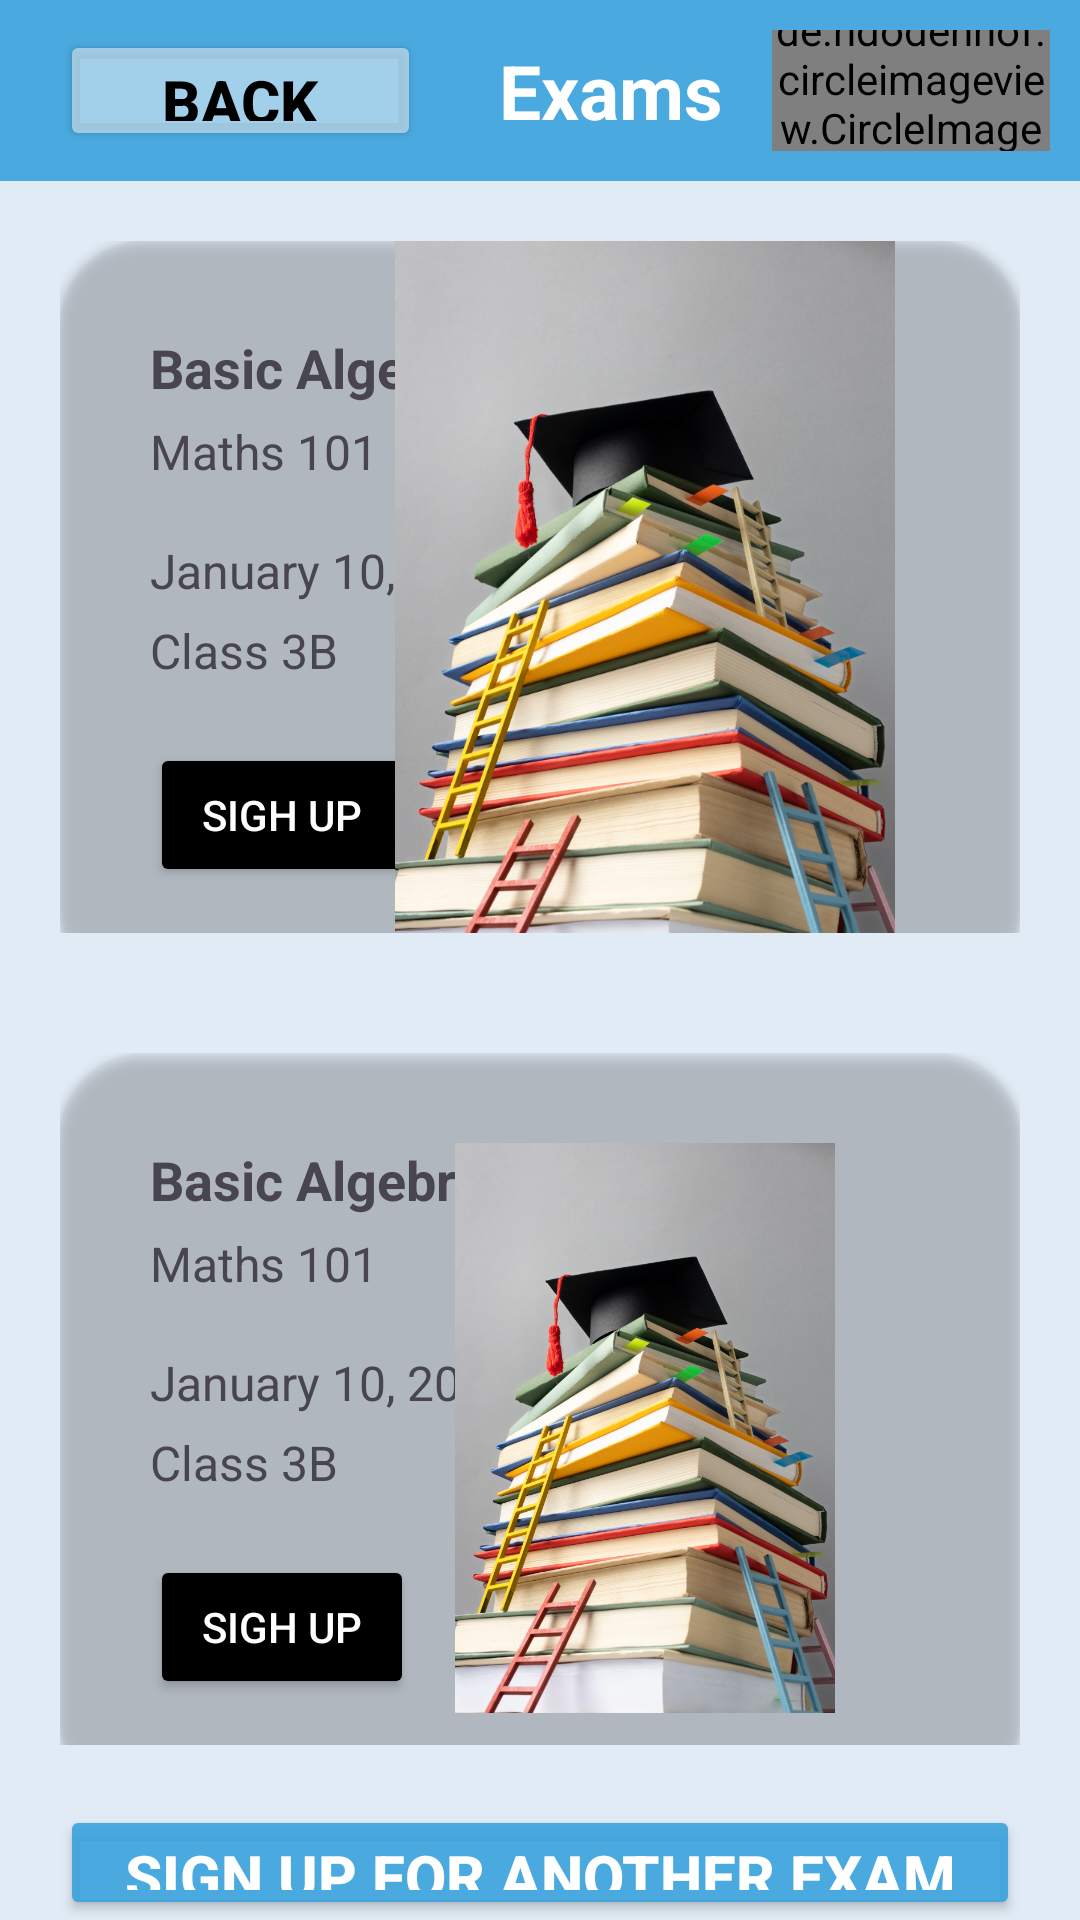

Android layout source for this screen:
<!-- AndroidManifest.xml: application theme Theme.ThreePageLayout -->
<!-- res/layout/activity_welcome_screen.xml -->
<?xml version="1.0" encoding="utf-8"?>
<LinearLayout xmlns:android="http://schemas.android.com/apk/res/android"
    xmlns:app="http://schemas.android.com/apk/res-auto"
    xmlns:tools="http://schemas.android.com/tools"
    android:id="@+id/main"
    android:layout_width="match_parent"
    android:layout_height="match_parent"
    android:orientation="vertical"
    tools:context=".WelcomeScreen"
    android:background="@color/background"
    android:gravity="center_horizontal"
    android:weightSum="6"
    >

    <LinearLayout
        android:id="@+id/header_drawer"
        android:layout_width="match_parent"
        android:layout_height="70.dp"
        android:orientation="horizontal"
        android:background="@color/blue"
        android:gravity="center_vertical|center_horizontal"
        android:padding="10.dp"
        android:layout_weight="1"
        >
        <Button
            android:layout_weight="1"
            android:id="@+id/header_drawer_back_btn"
            android:layout_width="wrap_content"
            android:layout_height="wrap_content"
            android:backgroundTint="@color/background"
            android:textColor="@color/black"
            android:text="back"
            android:textStyle="bold"
            android:textSize="20.dp"
            android:layout_marginHorizontal="10.dp"
            />
        <TextView
            android:layout_weight="1"
            android:layout_width="wrap_content"
            android:layout_height="wrap_content"
            android:text="Exams"
            android:textColor="@color/white"
            android:textSize="25.dp"
            android:textStyle="bold"
            android:textAlignment="center"
            />

        <de.hdodenhof.circleimageview.CircleImageView
            xmlns:app="http://schemas.android.com/apk/res-auto"
            android:layout_weight="1"
            android:id="@+id/profile_image"
            android:layout_width="60.dp"
            android:layout_height="60.dp"
            android:src="@drawable/profile_pic"
            />
    </LinearLayout>


    <LinearLayout
        android:layout_width="match_parent"
        android:layout_height="wrap_content"
        android:orientation="vertical"
        android:backgroundTint="@color/black"
        android:layout_weight="2"
        android:padding="20.dp"
        >

                <androidx.cardview.widget.CardView
                    android:id="@+id/cardTop"
                    android:layout_width="match_parent"
                    android:layout_height="250dp"
                    app:cardBackgroundColor="@drawable/bg_gradient"
                    app:cardCornerRadius="28dp"
                    >

                    <LinearLayout
                        android:layout_width="wrap_content"
                        android:layout_height="match_parent"
                        android:orientation="vertical"
                        android:layout_weight="1"
                        android:layout_gravity="start"
                        android:padding="30.dp">

                        <TextView
                            android:layout_width="wrap_content"
                            android:layout_height="wrap_content"
                            android:text="Basic Algebra"
                            android:textStyle="bold"
                            android:textSize="18.sp"
                            android:layout_marginBottom="5.sp"
                            />

                        <TextView
                            android:layout_width="wrap_content"
                            android:layout_height="wrap_content"
                            android:text="Maths 101"
                            android:textSize="16.sp"
                            android:layout_marginBottom="18.sp"
                            />

                        <TextView
                            android:layout_width="wrap_content"
                            android:layout_height="wrap_content"
                            android:text="January 10, 2022"
                            android:textSize="16.sp"
                            android:layout_marginBottom="5.sp"
                            />

                        <TextView
                            android:layout_width="wrap_content"
                            android:layout_height="wrap_content"
                            android:text="Class 3B"
                            android:textSize="16.sp"
                            android:layout_marginBottom="20.sp"
                            />

                        <Button
                            android:id="@+id/signup_btn_card1"
                            android:layout_width="wrap_content"
                            android:layout_height="wrap_content"
                            android:backgroundTint="@color/black"
                            android:textColor="@color/white"
                            android:text="Sigh up"

                            />
                    </LinearLayout>
                    <LinearLayout
                        android:layout_weight="1"
                        android:layout_width="250.dp"
                        android:layout_height="match_parent"
                        android:orientation="vertical"
                        android:layout_gravity="end"
                        >
                        <ImageView
                            android:layout_width="wrap_content"
                            android:layout_height="wrap_content"
                            android:layout_gravity="end|center_vertical"
                            android:src="@drawable/education"

                          />
                    </LinearLayout>
                </androidx.cardview.widget.CardView>



    </LinearLayout>
    <LinearLayout
        android:layout_width="match_parent"
        android:layout_height="wrap_content"
        android:orientation="vertical"
        android:backgroundTint="@color/black"
        android:layout_weight="2"
        android:padding="20.dp"
        >

            <androidx.cardview.widget.CardView
                android:id="@+id/cardBottom"
                android:layout_width="match_parent"
                android:layout_height="250dp"

                app:cardBackgroundColor="@color/orange"
                app:cardCornerRadius="28dp"
              >

                <LinearLayout
                    android:layout_width="wrap_content"
                    android:layout_height="match_parent"
                    android:orientation="vertical"
                    android:layout_weight="1"
                    android:layout_gravity="start"
                    android:padding="30.dp">

                    <TextView
                        android:layout_width="wrap_content"
                        android:layout_height="wrap_content"
                        android:text="Basic Algebra"
                        android:textStyle="bold"
                        android:textSize="18.sp"
                        android:layout_marginBottom="5.sp"
                        />

                    <TextView
                        android:layout_width="wrap_content"
                        android:layout_height="wrap_content"
                        android:text="Maths 101"
                        android:textSize="16.sp"
                        android:layout_marginBottom="18.sp"
                        />

                    <TextView
                        android:layout_width="wrap_content"
                        android:layout_height="wrap_content"
                        android:text="January 10, 2022"
                        android:textSize="16.sp"
                        android:layout_marginBottom="5.sp"
                        />

                    <TextView
                        android:layout_width="wrap_content"
                        android:layout_height="wrap_content"
                        android:text="Class 3B"
                        android:textSize="16.sp"
                        android:layout_marginBottom="20.sp"
                        />

                    <Button
                        android:id="@+id/signup_btn_card2"
                        android:layout_width="wrap_content"
                        android:layout_height="wrap_content"
                        android:backgroundTint="@color/black"
                        android:textColor="@color/white"
                        android:text="Sigh up"

                        />

                </LinearLayout>
                <LinearLayout
                    android:layout_weight="1"
                    android:layout_width="250.dp"
                    android:layout_height="match_parent"
                    android:orientation="vertical"
                    android:layout_gravity="end"
                    >
                    <ImageView
                        android:layout_width="wrap_content"
                        android:layout_height="match_parent"
                        android:layout_gravity="end|center_vertical"
                        android:src="@drawable/education"
                        android:padding="30dp"
                        />
                </LinearLayout>
            </androidx.cardview.widget.CardView>

    </LinearLayout>

    <LinearLayout
        android:layout_width="match_parent"
        android:layout_height="wrap_content"
        android:layout_weight="1">
        <Button
            android:id="@+id/signup_btn"
            android:layout_width="match_parent"
            android:layout_height="wrap_content"
            android:backgroundTint="@color/blue"
            android:textColor="@color/white"
            android:text="Sign up for another exam"
            android:textStyle="bold"
            android:textSize="20.dp"
            android:layout_marginHorizontal="20.dp"
            />
    </LinearLayout>
</LinearLayout>
<!-- resources referenced by this layout -->
<resources>
  <color name="background">#A5D2E5F0</color>
  <color name="black">#FF000000</color>
  <color name="blue">#E137A1DE</color>
  <color name="white">#FFFFFFFF</color>
  <!-- drawable bg_gradient (drawable) -->
  <?xml version="1.0" encoding="utf-8"?>
  <shape xmlns:android="http://schemas.android.com/apk/res/android">
      <gradient
      android:startColor="#A5C89E"
          android:endColor="#40513B"
          android:angle="360"
          />
  
  
  </shape>
  <!-- drawable education: jpg bitmap (drawable, 561403 bytes) -->
  <style name="Theme.ThreePageLayout" parent="Base.Theme.ThreePageLayout" />
  <style name="Base.Theme.ThreePageLayout" parent="Theme.Material3.DayNight.NoActionBar">
          
          
      </style>
</resources>
